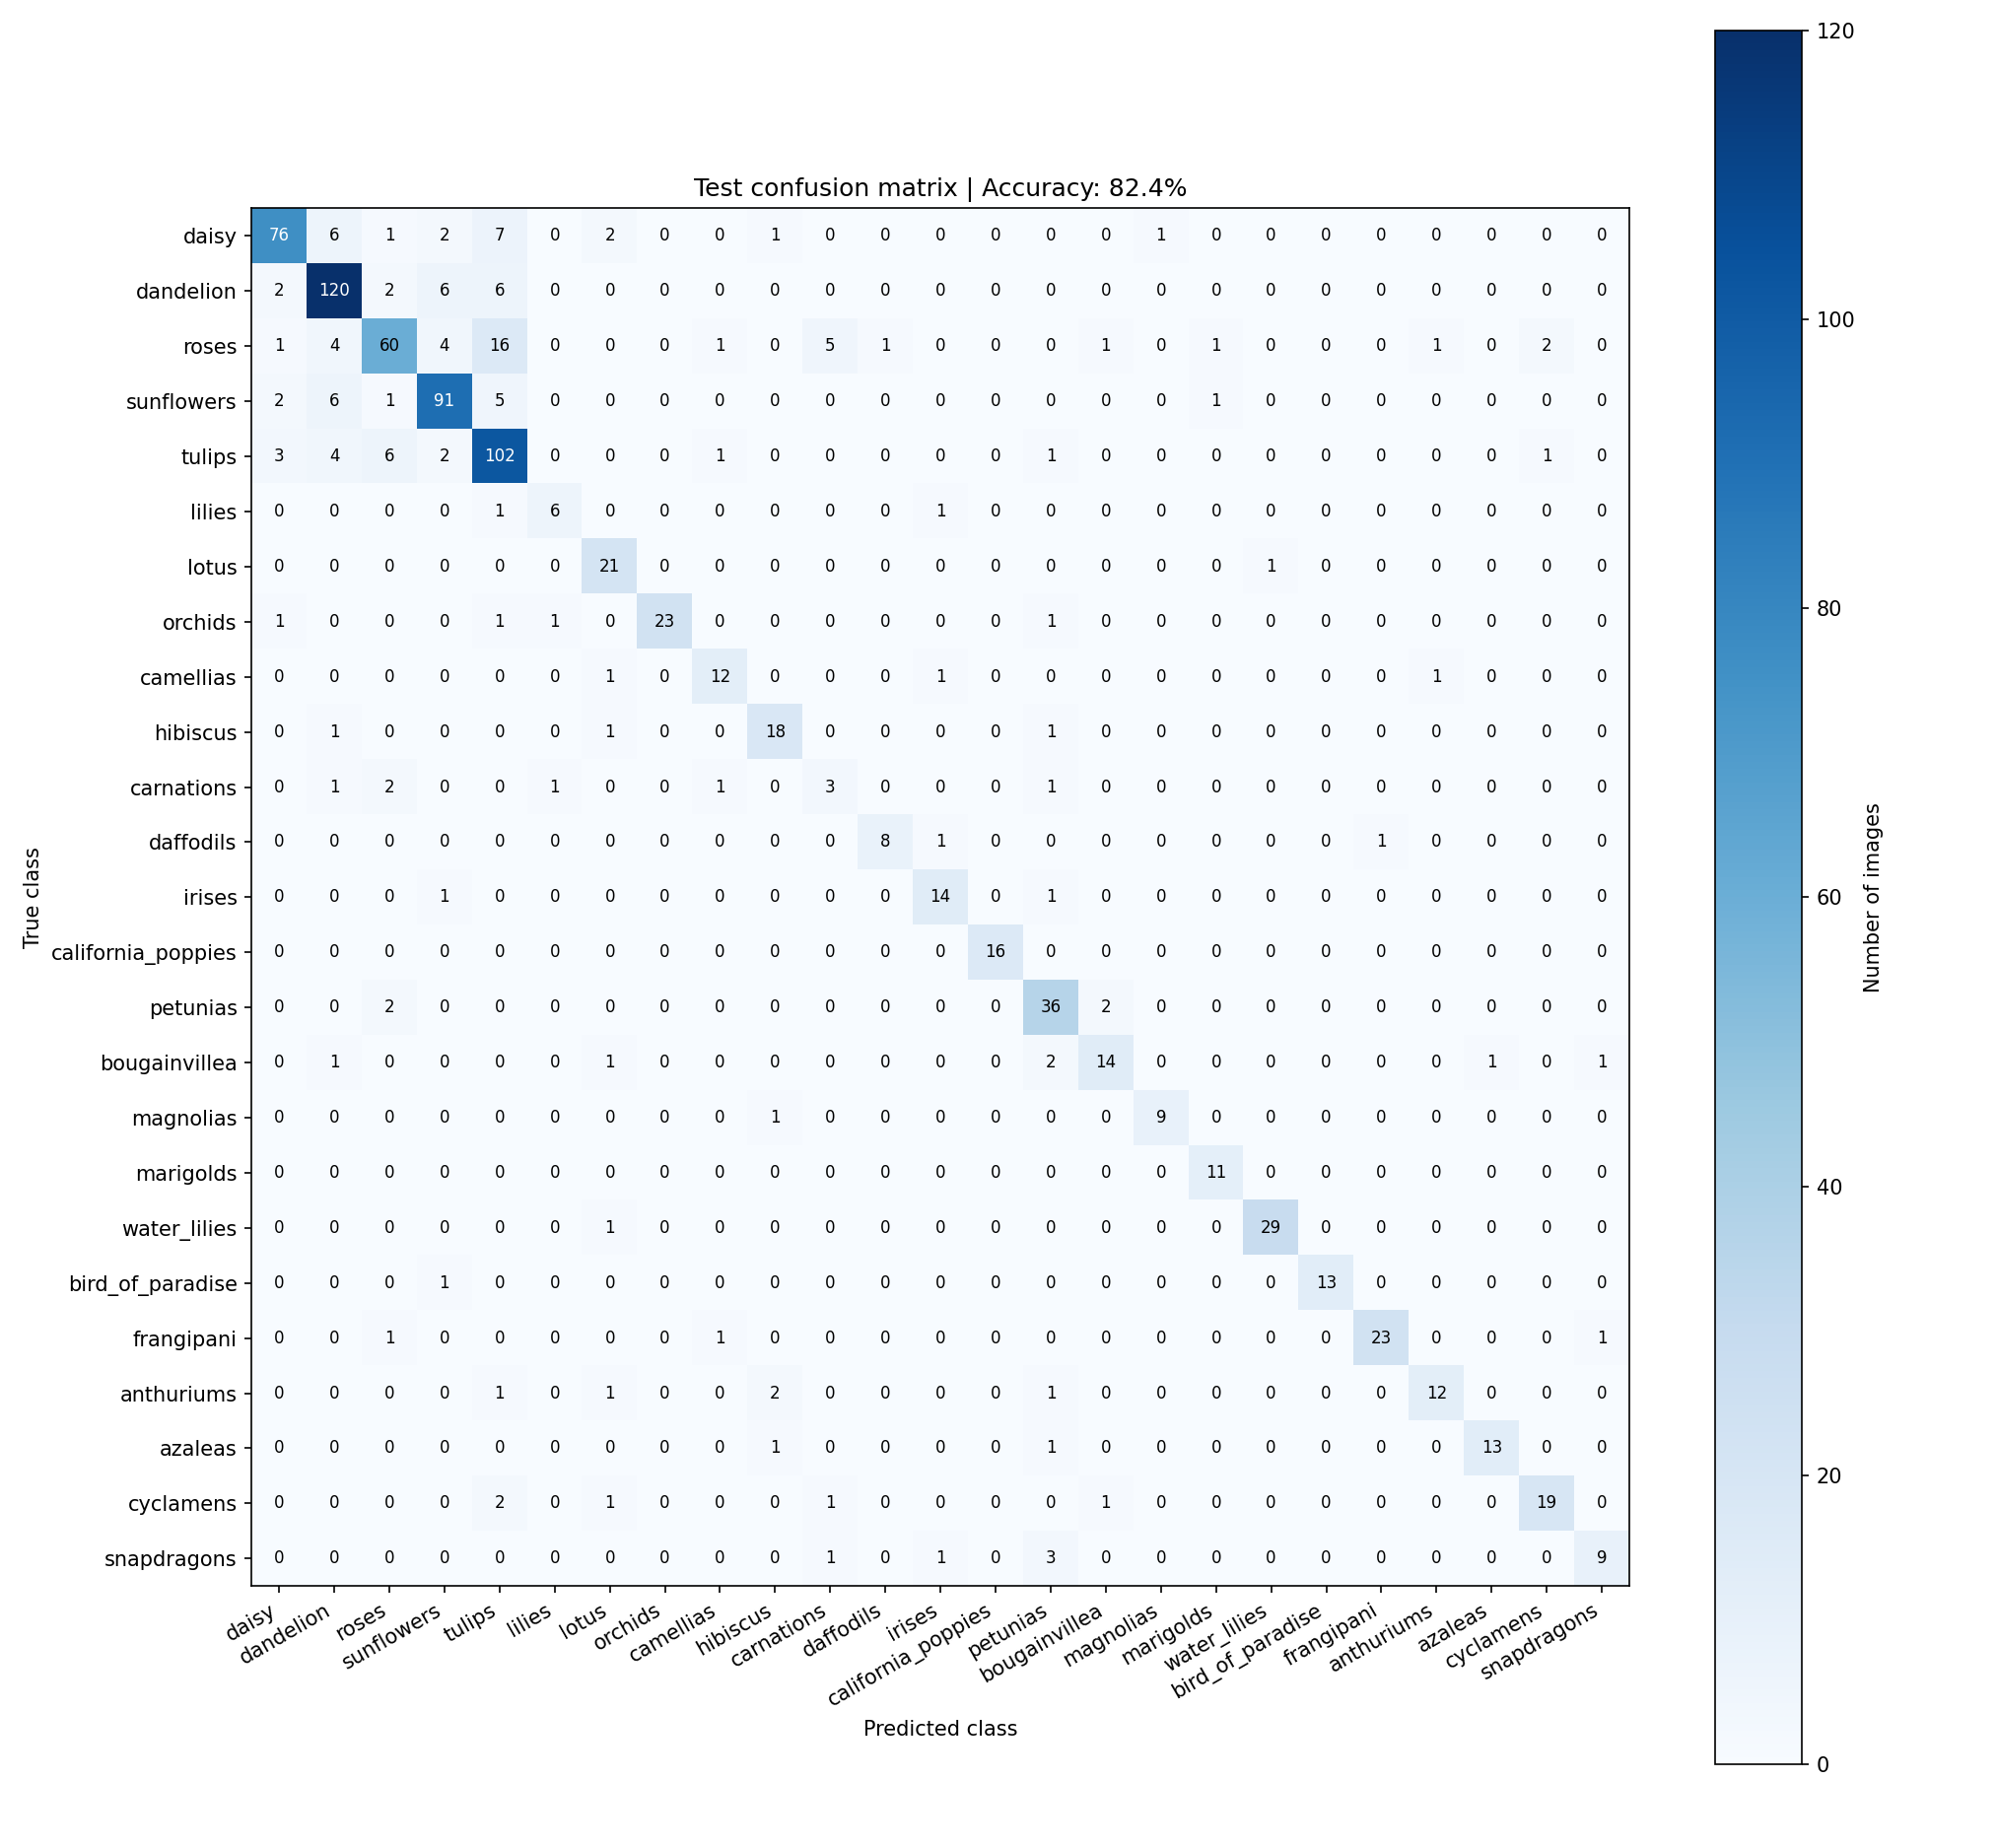

Data behind this chart, as committed beside it:
true_class, daisy, dandelion, roses, sunflowers, tulips, lilies, lotus, orchids, camellias, hibiscus, carnations, daffodils, irises, california_poppies, petunias, bougainvillea, magnolias, marigolds, water_lilies, bird_of_paradise, frangipani, anthuriums, azaleas
daisy, 76, 6, 1, 2, 7, 0, 2, 0, 0, 1, 0, 0, 0, 0, 0, 0, 1, 0, 0, 0, 0, 0, 0
dandelion, 2, 120, 2, 6, 6, 0, 0, 0, 0, 0, 0, 0, 0, 0, 0, 0, 0, 0, 0, 0, 0, 0, 0
roses, 1, 4, 60, 4, 16, 0, 0, 0, 1, 0, 5, 1, 0, 0, 0, 1, 0, 1, 0, 0, 0, 1, 0
sunflowers, 2, 6, 1, 91, 5, 0, 0, 0, 0, 0, 0, 0, 0, 0, 0, 0, 0, 1, 0, 0, 0, 0, 0
tulips, 3, 4, 6, 2, 102, 0, 0, 0, 1, 0, 0, 0, 0, 0, 1, 0, 0, 0, 0, 0, 0, 0, 0
lilies, 0, 0, 0, 0, 1, 6, 0, 0, 0, 0, 0, 0, 1, 0, 0, 0, 0, 0, 0, 0, 0, 0, 0
lotus, 0, 0, 0, 0, 0, 0, 21, 0, 0, 0, 0, 0, 0, 0, 0, 0, 0, 0, 1, 0, 0, 0, 0
orchids, 1, 0, 0, 0, 1, 1, 0, 23, 0, 0, 0, 0, 0, 0, 1, 0, 0, 0, 0, 0, 0, 0, 0
camellias, 0, 0, 0, 0, 0, 0, 1, 0, 12, 0, 0, 0, 1, 0, 0, 0, 0, 0, 0, 0, 0, 1, 0
hibiscus, 0, 1, 0, 0, 0, 0, 1, 0, 0, 18, 0, 0, 0, 0, 1, 0, 0, 0, 0, 0, 0, 0, 0
carnations, 0, 1, 2, 0, 0, 1, 0, 0, 1, 0, 3, 0, 0, 0, 1, 0, 0, 0, 0, 0, 0, 0, 0
daffodils, 0, 0, 0, 0, 0, 0, 0, 0, 0, 0, 0, 8, 1, 0, 0, 0, 0, 0, 0, 0, 1, 0, 0
irises, 0, 0, 0, 1, 0, 0, 0, 0, 0, 0, 0, 0, 14, 0, 1, 0, 0, 0, 0, 0, 0, 0, 0
california_poppies, 0, 0, 0, 0, 0, 0, 0, 0, 0, 0, 0, 0, 0, 16, 0, 0, 0, 0, 0, 0, 0, 0, 0
petunias, 0, 0, 2, 0, 0, 0, 0, 0, 0, 0, 0, 0, 0, 0, 36, 2, 0, 0, 0, 0, 0, 0, 0
bougainvillea, 0, 1, 0, 0, 0, 0, 1, 0, 0, 0, 0, 0, 0, 0, 2, 14, 0, 0, 0, 0, 0, 0, 1
magnolias, 0, 0, 0, 0, 0, 0, 0, 0, 0, 1, 0, 0, 0, 0, 0, 0, 9, 0, 0, 0, 0, 0, 0
marigolds, 0, 0, 0, 0, 0, 0, 0, 0, 0, 0, 0, 0, 0, 0, 0, 0, 0, 11, 0, 0, 0, 0, 0
water_lilies, 0, 0, 0, 0, 0, 0, 1, 0, 0, 0, 0, 0, 0, 0, 0, 0, 0, 0, 29, 0, 0, 0, 0
bird_of_paradise, 0, 0, 0, 1, 0, 0, 0, 0, 0, 0, 0, 0, 0, 0, 0, 0, 0, 0, 0, 13, 0, 0, 0
frangipani, 0, 0, 1, 0, 0, 0, 0, 0, 1, 0, 0, 0, 0, 0, 0, 0, 0, 0, 0, 0, 23, 0, 0
anthuriums, 0, 0, 0, 0, 1, 0, 1, 0, 0, 2, 0, 0, 0, 0, 1, 0, 0, 0, 0, 0, 0, 12, 0
azaleas, 0, 0, 0, 0, 0, 0, 0, 0, 0, 1, 0, 0, 0, 0, 1, 0, 0, 0, 0, 0, 0, 0, 13
cyclamens, 0, 0, 0, 0, 2, 0, 1, 0, 0, 0, 1, 0, 0, 0, 0, 1, 0, 0, 0, 0, 0, 0, 0
snapdragons, 0, 0, 0, 0, 0, 0, 0, 0, 0, 0, 1, 0, 1, 0, 3, 0, 0, 0, 0, 0, 0, 0, 0
